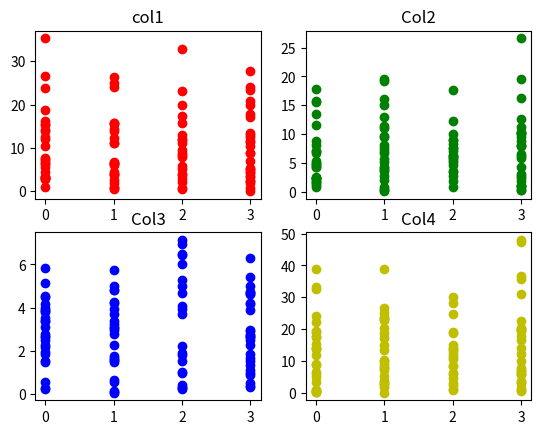

Write Python code to recreate this figure.
# importing libraries
import numpy as np
import pandas as pd
import math
import random
import matplotlib.pyplot as plt

# defining the columns using normal distribution

# column 1
point1 = abs(np.random.normal(1, 12, 100))
# column 2
point2 = abs(np.random.normal(2, 8, 100))
# column 3
point3 = abs(np.random.normal(3, 2, 100))
# column 4
point4 = abs(np.random.normal(10, 15, 100))

# x contains the features of our dataset
# the points are concatenated horizontally
# using numpy to form a feature vector.
x = np.c_[point1, point2, point3, point4]

# the output labels vary from 0-3
y = [int(np.random.randint(0, 4)) for i in range(100)]

# defining a pandas data frame to save
# the data for later use
data = pd.DataFrame()

# defining the columns of the dataset
data['col1'] = point1
data['col2'] = point2
data['col3'] = point3
data['col4'] = point4

# plotting the various features (x)
# against the labels (y).
plt.subplot(2, 2, 1)
plt.title('col1')
plt.scatter(y, point1, color='r', label='col1')

plt.subplot(2, 2, 2)
plt.title('Col2')
plt.scatter(y, point2, color='g', label='col2')

plt.subplot(2, 2, 3)
plt.title('Col3')
plt.scatter(y, point3, color='b', label='col3')

plt.subplot(2, 2, 4)
plt.title('Col4')
plt.scatter(y, point4, color='y', label='col4')

# saving the graph
plt.savefig('data_visualization.jpg')

# displaying the graph
plt.show()
